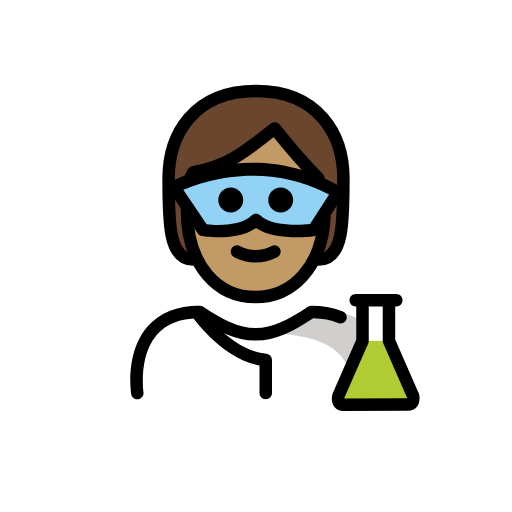
t = 0.00 s
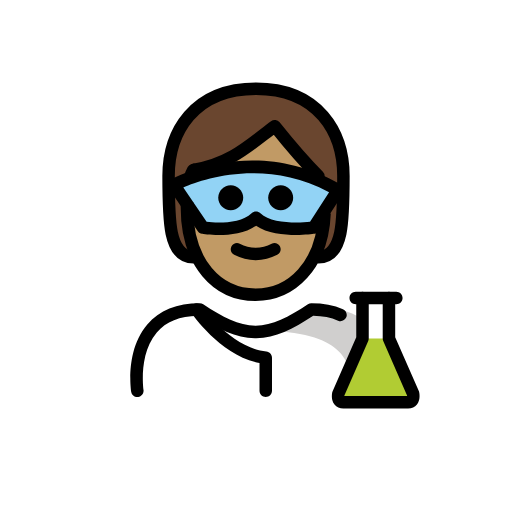
t = 0.48 s
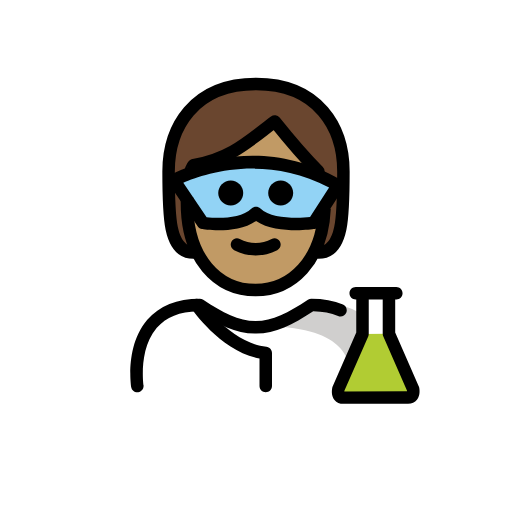
t = 1.43 s
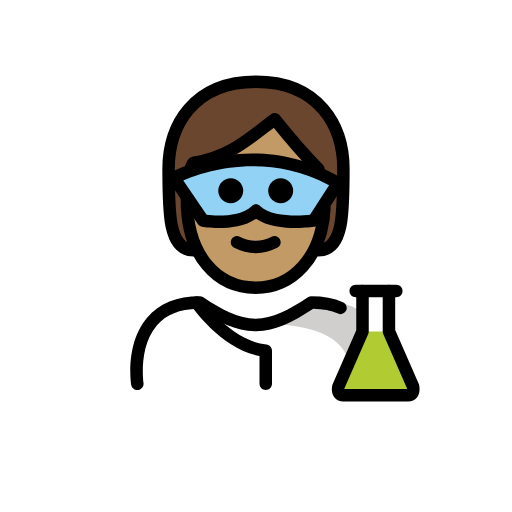
t = 1.90 s
t = 2.38 s: frame unchanged from t = 1.43 s, image omitted
t = 3.33 s: frame unchanged from t = 0.48 s, image omitted

The animated SVG that drew these frames (rendered in a browser with its animation timeline set to each time). Animation: 1 SMIL element (animateTransform=1); one cycle of 3.80 s, repeats indefinitely.

<?xml version='1.0' encoding='utf-8'?>
<svg xmlns="http://www.w3.org/2000/svg" id="emoji" viewBox="-5 -5 82 82" version="1.1" width="200" height="200" role="img">
  <title>OpenMoji: scientist: medium skin tone</title><g><g id="color">
    <path fill="#FFFFFF" d="M17.2543,58.726c0,0-2-13.5,10-13.5c3.1919,2.1279,5.9264,3.5984,9,3.5922h-0.125 c3.0736,0.0062,5.5081-2.1643,8.7-4.2922c15.5705-0.0001,10.7,14.2,10.7,14.2" />
    <path fill="#D0CFCE" d="M46.7393,44.7531c-3.17,2.1133-4.875,3-8.9375,3.5886c13.0625,0.4114,13.0625,5.4114,13.8246,9.4114 c4.2379,0,5.1129,0,5.1129,0S58.7393,44.7531,46.7393,44.7531z" />
    <path fill="#FFFFFF" d="M58.4735,43.0986h-1.1793v6.4784l3.8661,8.8385c0,0,0.3081,1.3805-0.7928,1.3805 c-0.5364,0-9.8482,0.0116-10.3846,0.0116c-1.1009,0-0.7928-1.3804-0.7928-1.3804l3.8661-8.8286v-6.5h-1.0854" />
    <line x1="53.0562" x2="57.2942" y1="43.0986" y2="43.0986" fill="none" />
    <path fill="#B1CC33" d="M57.2942,49.577l3.8661,8.8385c0,0,0.3081,1.3805-0.7928,1.3805c-0.5364,0-9.8482,0.0116-10.3846,0.0116 c-1.1009,0-0.7928-1.3804-0.7928-1.3804l3.8661-8.8286" />
    <path fill="#92D3F5" d="M23.1487,25.0027c0,0,12.7029-7.0231,26.2497,0.8022l-3.8831,6.0255c0,0-6.7095,0.9323-9.2418-1.6 c-2.5912,2.5912-8.4903,1.6-8.4903,1.6L23.1487,25.0027z" />
  </g>
  <g id="hair">
    <path fill="#6a462f" d="M36,9.5808c-10,0-14,7-14,14s0,13,4,13h20c4,0,4-6,4-13S46,9.5808,36,9.5808z M45.5153,31.8304 c0,0-6.7095,0.9323-9.2418-1.6c-2.5912,2.5912-8.4903,1.6-8.4903,1.6l-4.6345-6.8277c0,0,12.7029-7.0231,26.2497,0.8022 L45.5153,31.8304z" />
  </g>
  <g id="skin">
    <path fill="#c19a65" d="M47.187,24.6586c-0.5139-0.3405-1.0151-0.6812-1.187-1.0778c-3-3-7-8-7-8c-4,3-7,6-13,7.0005 c0-0.0003-1.2526,0.55-1.9208,1.9705C27.0334,23.2264,36.6489,19.7369,47.187,24.6586z" />
    <path fill="#c19a65" d="M45.5153,31.8304c0,0-6.7095,0.9323-9.2418-1.6c-2.5912,2.5912-8.4903,1.6-8.4903,1.6l-4.081-6.0122l0,0 c-0.0997,0.7969,1.2343,1.5124,1.2343,2.7626c0,9,4.9365,14,11,14c5.7099,0,10.6571-4.6369,11.0275-12.9984L45.5153,31.8304z" />
  </g>
  <g id="skin-shadow" />
  <g id="line">
    <path d="M37.5615,58.9531c-0.5527,0-1-0.4472-1-1v-4.4248c-6.1631-1.165-10.6885-7.7207-10.8877-8.0127 c-0.3105-0.456-0.1924-1.0781,0.2647-1.3886c0.4541-0.3116,1.0781-0.1924,1.3886,0.2626 c0.0459,0.0674,4.6504,6.7227,10.3321,7.2784c0.5117,0.0498,0.9023,0.4804,0.9023,0.9951v5.29 C38.5615,58.5059,38.1143,58.9531,37.5615,58.9531z" />
    <path d="M16.9932,58.9521c-0.4844,0-0.9102-0.3525-0.9864-0.8466c-0.041-0.2696-0.9726-6.6328,2.5811-10.7754 c1.9228-2.2412,4.751-3.377,8.4072-3.377c0.1973,0,0.3906,0.0586,0.5547,0.168c3.1533,2.1025,5.6611,3.4102,8.3828,3.4238 c2.7227-0.0127,5.2295-1.3213,8.3828-3.4238c0.1641-0.1094,0.3575-0.168,0.5547-0.168c1.9072,0,3.6094,0.3155,5.0596,0.9365 c0.5078,0.2168,0.7432,0.8047,0.5254,1.3125c-0.2168,0.5088-0.8086,0.7452-1.3125,0.5254 c-1.127-0.4824-2.4629-0.7412-3.9756-0.7714c-3.3096,2.1855-6.0274,3.5459-9.1279,3.5878c-0.0147,0.001-0.0313,0.003-0.044,0.001 h-0.0029c-0.0108,0-0.0254,0-0.0381,0h-0.043c-0.0136,0-0.0283,0-0.0381,0h-0.0029c-0.0185,0.002-0.0293,0-0.0439-0.001 c-3.1006-0.0419-5.8174-1.4023-9.128-3.5878c-2.8964,0.0566-5.1103,0.9541-6.5859,2.6689 c-2.956,3.4365-2.1377,9.1201-2.1289,9.1777c0.083,0.545-0.292,1.0547-0.8379,1.1387 C17.0947,58.9492,17.0439,58.9521,16.9932,58.9521z" />
    <path d="M49.9824,60.8076c-0.5801,0-1.081-0.2265-1.4111-0.6387c-0.5918-0.7382-0.4014-1.7626-0.3565-1.9599 c0.0137-0.0635,0.0342-0.124,0.0596-0.1836l3.7822-8.6358v-5.291h-0.0859c-0.5527,0-1-0.4472-1-1c0-0.5527,0.4473-1,1-1h1.0859 c0.5528,0,1,0.4473,1,1v6.5c0,0.1377-0.0283,0.2744-0.0839,0.4014l-3.8164,8.7139c-0.003,0.0302-0.0049,0.0615-0.0059,0.0927 l10.0498-0.0107c-0.001-0.0313-0.0029-0.0635-0.0068-0.0947l-3.8155-8.7237c-0.0556-0.1259-0.084-0.2627-0.084-0.4004v-6.4785 c0-0.5527,0.4473-1,1-1h1.1797c0.5528,0,1,0.4473,1,1c0,0.5528-0.4472,1-1,1h-0.1797v5.2696l3.7823,8.6464 c0.0263,0.0586,0.0459,0.1192,0.0595,0.1827c0.045,0.1972,0.2354,1.2207-0.3564,1.959c-0.3301,0.413-0.832,0.6396-1.4121,0.6396 L49.9824,60.8076z" />
    <path d="M57.2939,44.0986h-4.2373c-0.5527,0-1-0.4472-1-1c0-0.5527,0.4473-1,1-1h4.2373c0.5528,0,1,0.4473,1,1 C58.2939,43.6514,57.8467,44.0986,57.2939,44.0986z" />
    <path d="M41.9529,27.0468c0,1.1046-0.8954,2-2,2s-2-0.8954-2-2s0.8954-2,2-2C41.0573,25.0472,41.9525,25.9424,41.9529,27.0468" />
    <path d="M33.9529,27.0468c0,1.1046-0.8954,2-2,2s-2-0.8954-2-2s0.8954-2,2-2C33.0573,25.0472,33.9525,25.9424,33.9529,27.0468" />
    <path d="M35.9527,37.0492c-1.2005-0.0116-2.3813-0.3055-3.4472-0.8579c-0.494-0.247-0.6943-0.8477-0.4473-1.3418 c0.247-0.4941,0.8477-0.6943,1.3418-0.4473c1.5934,0.8593,3.5121,0.8593,5.1055,0c0.494-0.247,1.0947-0.0468,1.3418,0.4473 s0.0468,1.0947-0.4473,1.3418C38.3341,36.7437,37.1532,37.0376,35.9527,37.0492z" />
    <path fill="none" stroke="#000000" stroke-linecap="round" stroke-linejoin="round" stroke-width="2" d="M26,36.5808c-4,0-4-6-4-13 s4-14,14-14s14,7,14,14s0,13-4,13" />
    <path d="M30.0567,33.0156c-1.4844,0-2.6045-0.1816-2.7129-0.1992c-0.2686-0.0449-0.5078-0.1992-0.6611-0.4248l-4.6348-6.8271 c-0.1582-0.2325-0.2109-0.5206-0.1455-0.794c0.0654-0.2734,0.2431-0.5068,0.4892-0.6426 c0.5381-0.2978,13.3555-7.2046,27.2334,0.8111c0.2373,0.1367,0.4073,0.3647,0.4717,0.6308 c0.0645,0.2656,0.0176,0.5464-0.1308,0.7764l-3.8829,6.0259c-0.1582,0.2441-0.415,0.4082-0.7031,0.4482 c-0.6806,0.0947-6.3066,0.7959-9.373-1.2949C34.2881,32.7373,31.8936,33.0156,30.0567,33.0156z M28.0889,30.9033 c1.7627,0.2149,5.5313,0.293,7.2041-1.3799c0.3906-0.3906,1.0234-0.3906,1.4141,0c1.6513,1.6524,5.9384,1.5811,7.9492,1.3702 l3.0488-4.7315c-10.415-5.499-20.2529-2.0986-23.3476-0.7558L28.0889,30.9033z" />
    <path fill="none" stroke="#000000" stroke-linejoin="round" stroke-width="2" d="M24.9484,27.6893 c-0.0078,0.282-0.0119,0.5789-0.0119,0.8915c0,9,4.9365,14,11,14c5.7258,0,10.6986-4.6514,11.0443-13.057" />
    <path fill="none" stroke="#000000" stroke-linecap="round" stroke-linejoin="round" stroke-width="2" d="M46,23.5808c-3-3-7-8-7-8 c-4,3-7,6-13,7.0005c0-0.0002-0.2659,0.2494-0.5317,1.1243" />
  </g>
<animateTransform attributeName="transform" type="translate" values="0 0;0 -1.5;0 0" dur="3.8s" repeatCount="indefinite" /></g></svg>
